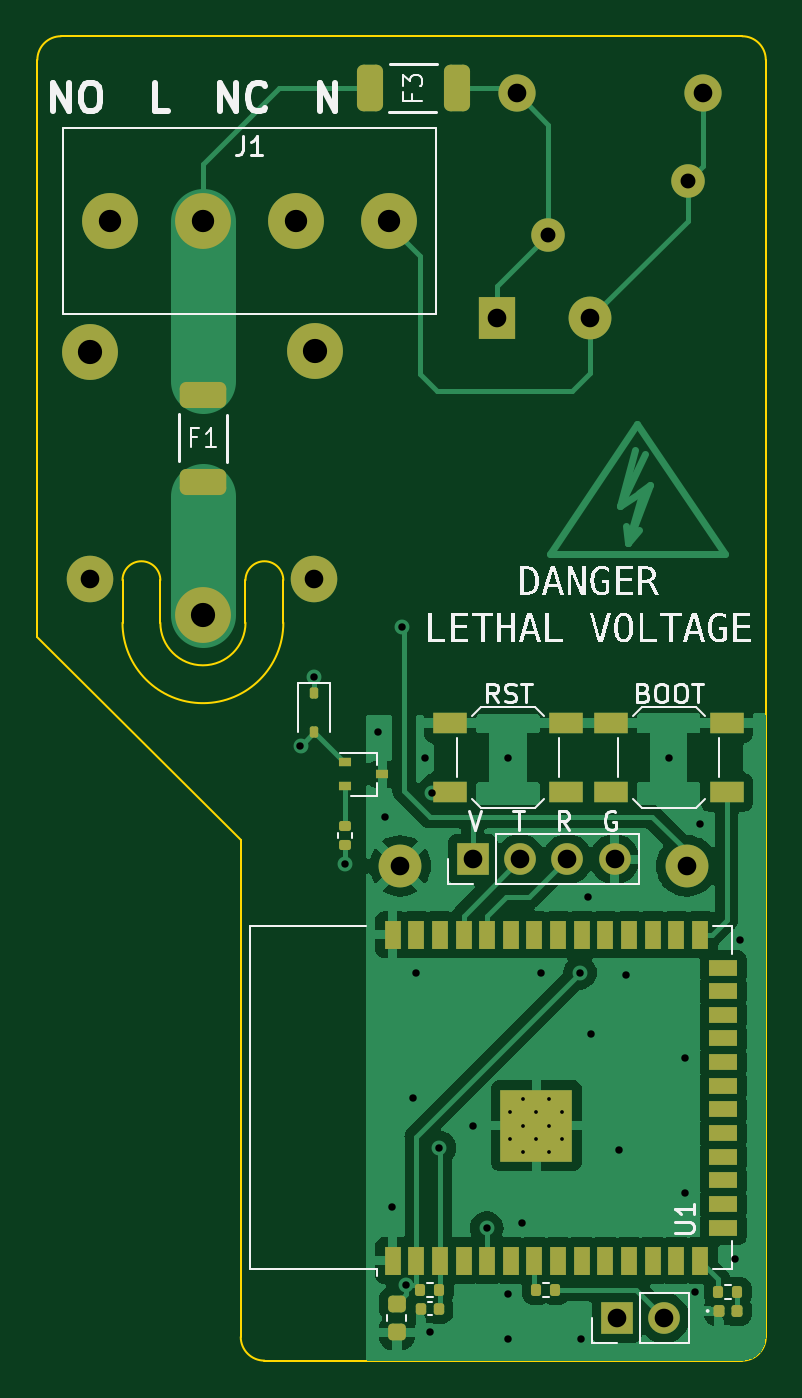
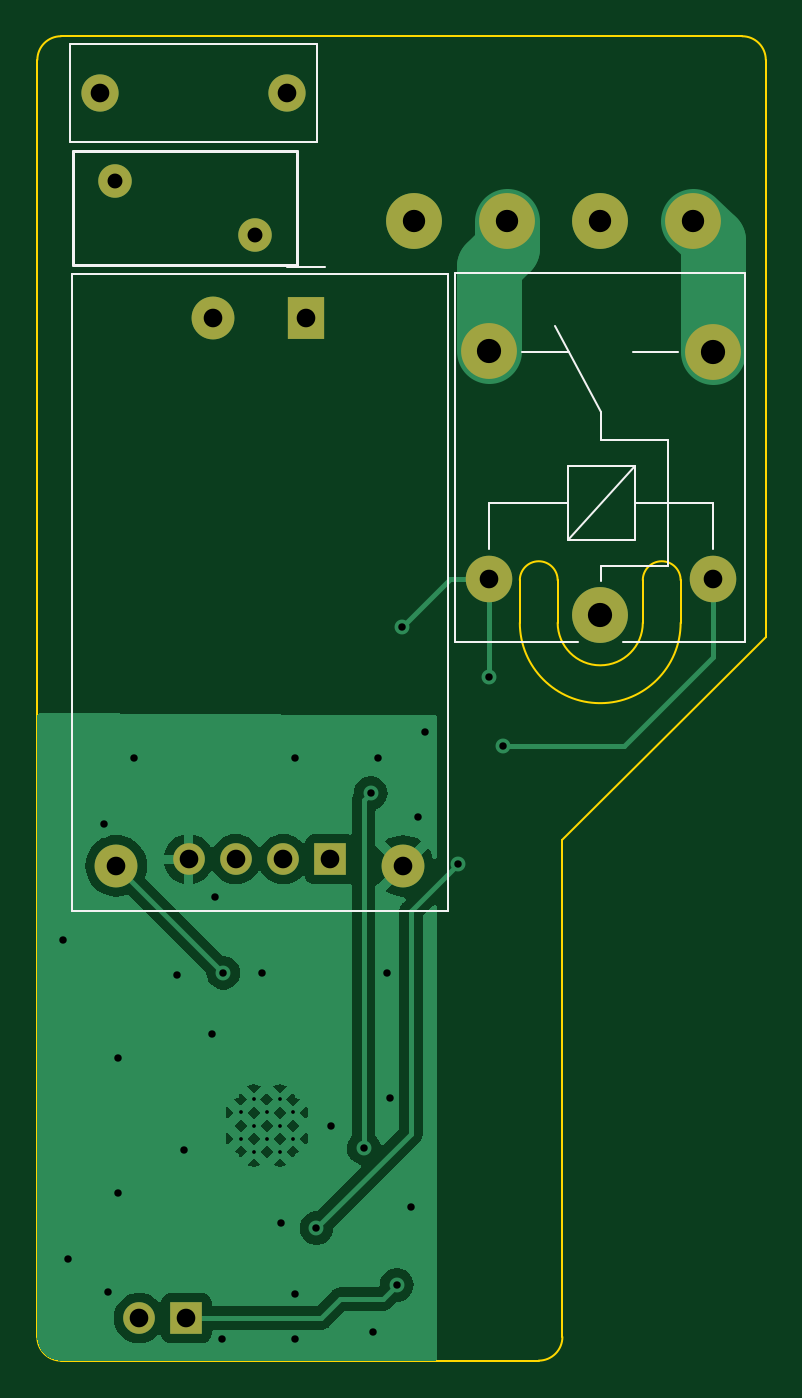
Circuit board: 11 layer files. Board 39.1 x 71.1 mm.
- bottom_copper: IoT Lightswitch-B_Cu.gbr (29322 bytes)
- bottom_mask: IoT Lightswitch-B_Mask.gbr (1414 bytes)
- paste: IoT Lightswitch-B_Paste.gbr (458 bytes)
- bottom_silk: IoT Lightswitch-B_Silkscreen.gbr (2314 bytes)
- outline: IoT Lightswitch-Edge_Cuts.gbr (1600 bytes)
- top_copper: IoT Lightswitch-F_Cu.gbr (60586 bytes)
- top_mask: IoT Lightswitch-F_Mask.gbr (5445 bytes)
- paste: IoT Lightswitch-F_Paste.gbr (4356 bytes)
- top_silk: IoT Lightswitch-F_Silkscreen.gbr (54084 bytes)
- drill: IoT Lightswitch-NPTH.drl (268 bytes)
- drill: IoT Lightswitch-PTH.drl (1581 bytes)

=== bottom_copper: IoT Lightswitch-B_Cu.gbr (29322 bytes, source omitted) ===
=== bottom_mask: IoT Lightswitch-B_Mask.gbr ===
%TF.GenerationSoftware,KiCad,Pcbnew,7.0.1*%
%TF.CreationDate,2023-04-13T16:06:33-04:00*%
%TF.ProjectId,IoT Lightswitch,496f5420-4c69-4676-9874-737769746368,rev?*%
%TF.SameCoordinates,Original*%
%TF.FileFunction,Soldermask,Bot*%
%TF.FilePolarity,Negative*%
%FSLAX46Y46*%
G04 Gerber Fmt 4.6, Leading zero omitted, Abs format (unit mm)*
G04 Created by KiCad (PCBNEW 7.0.1) date 2023-04-13 16:06:33*
%MOMM*%
%LPD*%
G01*
G04 APERTURE LIST*
%ADD10C,3.000000*%
%ADD11R,1.700000X1.700000*%
%ADD12O,1.700000X1.700000*%
%ADD13C,2.500000*%
%ADD14C,1.800000*%
%ADD15R,2.000000X2.300000*%
%ADD16C,2.300000*%
%ADD17C,2.000000*%
G04 APERTURE END LIST*
D10*
%TO.C,J1*%
X157574000Y-60960000D03*
X152574000Y-60960000D03*
X147574000Y-60960000D03*
X142574000Y-60960000D03*
%TD*%
D11*
%TO.C,SW5*%
X169799000Y-119888000D03*
D12*
X172339000Y-119888000D03*
%TD*%
D11*
%TO.C,V  T  R  G*%
X162062000Y-95250000D03*
D12*
X164602000Y-95250000D03*
X167142000Y-95250000D03*
X169682000Y-95250000D03*
%TD*%
D10*
%TO.C,K1*%
X147574000Y-82160000D03*
D13*
X153524000Y-80210000D03*
D10*
X141524000Y-68010000D03*
X153574000Y-67960000D03*
D13*
X141524000Y-80210000D03*
%TD*%
D14*
%TO.C,RV1*%
X166116000Y-61722000D03*
X173616000Y-58822000D03*
%TD*%
D15*
%TO.C,PS1*%
X163362000Y-66209500D03*
D16*
X168362000Y-66209500D03*
X158162000Y-95609500D03*
X173562000Y-95609500D03*
%TD*%
D17*
%TO.C,C2*%
X164418000Y-54102000D03*
X174418000Y-54102000D03*
%TD*%
M02*

=== paste: IoT Lightswitch-B_Paste.gbr ===
%TF.GenerationSoftware,KiCad,Pcbnew,7.0.1*%
%TF.CreationDate,2023-04-13T16:06:33-04:00*%
%TF.ProjectId,IoT Lightswitch,496f5420-4c69-4676-9874-737769746368,rev?*%
%TF.SameCoordinates,Original*%
%TF.FileFunction,Paste,Bot*%
%TF.FilePolarity,Positive*%
%FSLAX46Y46*%
G04 Gerber Fmt 4.6, Leading zero omitted, Abs format (unit mm)*
G04 Created by KiCad (PCBNEW 7.0.1) date 2023-04-13 16:06:33*
%MOMM*%
%LPD*%
G01*
G04 APERTURE LIST*
G04 APERTURE END LIST*
M02*

=== bottom_silk: IoT Lightswitch-B_Silkscreen.gbr ===
%TF.GenerationSoftware,KiCad,Pcbnew,7.0.1*%
%TF.CreationDate,2023-04-13T16:06:33-04:00*%
%TF.ProjectId,IoT Lightswitch,496f5420-4c69-4676-9874-737769746368,rev?*%
%TF.SameCoordinates,Original*%
%TF.FileFunction,Legend,Bot*%
%TF.FilePolarity,Positive*%
%FSLAX46Y46*%
G04 Gerber Fmt 4.6, Leading zero omitted, Abs format (unit mm)*
G04 Created by KiCad (PCBNEW 7.0.1) date 2023-04-13 16:06:33*
%MOMM*%
%LPD*%
G01*
G04 APERTURE LIST*
%ADD10C,0.120000*%
%ADD11C,0.150000*%
G04 APERTURE END LIST*
D10*
%TO.C,K1*%
X146374000Y-83560000D02*
X139774000Y-83560000D01*
X155374000Y-83560000D02*
X148774000Y-83560000D01*
X155374000Y-83560000D02*
X155374000Y-63760000D01*
X147524000Y-79510000D02*
X147524000Y-80310000D01*
X147524000Y-79510000D02*
X143924000Y-79510000D01*
X141524000Y-78610000D02*
X141524000Y-76110000D01*
X145724000Y-78110000D02*
X149324000Y-78110000D01*
X149324000Y-78110000D02*
X149324000Y-74110000D01*
X145724000Y-76110000D02*
X141524000Y-76110000D01*
X153524000Y-76110000D02*
X153524000Y-78610000D01*
X153524000Y-76110000D02*
X149324000Y-76110000D01*
X145724000Y-74110000D02*
X145724000Y-78110000D01*
X145724000Y-74110000D02*
X149324000Y-78110000D01*
X149324000Y-74110000D02*
X145724000Y-74110000D01*
X143924000Y-72710000D02*
X143924000Y-79510000D01*
X147524000Y-72710000D02*
X143924000Y-72710000D01*
X147524000Y-72710000D02*
X147524000Y-71210000D01*
X147524000Y-71210000D02*
X150024000Y-66610000D01*
X143374000Y-68010000D02*
X145824000Y-68010000D01*
X151774000Y-68010000D02*
X149274000Y-68010000D01*
X139774000Y-63760000D02*
X139774000Y-83560000D01*
X155374000Y-63760000D02*
X139774000Y-63760000D01*
D11*
%TO.C,RV1*%
X163866000Y-57222000D02*
X175866000Y-57222000D01*
X163866000Y-63322000D02*
X163866000Y-57222000D01*
X163866000Y-63322000D02*
X175866000Y-63322000D01*
X175866000Y-63322000D02*
X175866000Y-57222000D01*
D10*
%TO.C,PS1*%
X162362000Y-63419500D02*
X164372000Y-63419500D01*
X175962000Y-63809500D02*
X175962000Y-98009500D01*
X155762000Y-63809500D02*
X175962000Y-63809500D01*
X175962000Y-98009500D02*
X155762000Y-98009500D01*
X155762000Y-98009500D02*
X155762000Y-63809500D01*
%TO.C,C2*%
X162798000Y-51482000D02*
X176038000Y-51482000D01*
X162798000Y-56722000D02*
X162798000Y-51482000D01*
X162798000Y-56722000D02*
X176038000Y-56722000D01*
X176038000Y-56722000D02*
X176038000Y-51482000D01*
%TD*%
M02*

=== outline: IoT Lightswitch-Edge_Cuts.gbr ===
%TF.GenerationSoftware,KiCad,Pcbnew,7.0.1*%
%TF.CreationDate,2023-04-13T16:06:33-04:00*%
%TF.ProjectId,IoT Lightswitch,496f5420-4c69-4676-9874-737769746368,rev?*%
%TF.SameCoordinates,Original*%
%TF.FileFunction,Profile,NP*%
%FSLAX46Y46*%
G04 Gerber Fmt 4.6, Leading zero omitted, Abs format (unit mm)*
G04 Created by KiCad (PCBNEW 7.0.1) date 2023-04-13 16:06:33*
%MOMM*%
%LPD*%
G01*
G04 APERTURE LIST*
%TA.AperFunction,Profile*%
%ADD10C,0.100000*%
%TD*%
G04 APERTURE END LIST*
D10*
X138684000Y-83312000D02*
X138684000Y-52324000D01*
X143256000Y-82550000D02*
G75*
G03*
X151892000Y-82550000I4318000J0D01*
G01*
X143256000Y-80264000D02*
X143256000Y-82550000D01*
X149606000Y-120904000D02*
X149606000Y-94234000D01*
X149606000Y-120904000D02*
G75*
G03*
X150876000Y-122174000I1270000J0D01*
G01*
X177800000Y-52324000D02*
X177800000Y-120904000D01*
X151892000Y-80264000D02*
G75*
G03*
X149860000Y-80264000I-1016000J0D01*
G01*
X145288000Y-80264000D02*
G75*
G03*
X143256000Y-80264000I-1016000J0D01*
G01*
X149860000Y-80264000D02*
X149860000Y-82550000D01*
X139954000Y-51054000D02*
X176530000Y-51054000D01*
X176530000Y-122174000D02*
X150876000Y-122174000D01*
X139954000Y-51054000D02*
G75*
G03*
X138684000Y-52324000I0J-1270000D01*
G01*
X145288000Y-82550000D02*
X145288000Y-80264000D01*
X177800000Y-52324000D02*
G75*
G03*
X176530000Y-51054000I-1270000J0D01*
G01*
X151892000Y-82550000D02*
X151892000Y-80264000D01*
X176530000Y-122174000D02*
G75*
G03*
X177800000Y-120904000I0J1270000D01*
G01*
X149606000Y-94234000D02*
X138684000Y-83312000D01*
X145288000Y-82550000D02*
G75*
G03*
X149860000Y-82550000I2286000J0D01*
G01*
M02*

=== top_copper: IoT Lightswitch-F_Cu.gbr (60586 bytes, source omitted) ===
=== top_mask: IoT Lightswitch-F_Mask.gbr ===
%TF.GenerationSoftware,KiCad,Pcbnew,7.0.1*%
%TF.CreationDate,2023-04-13T16:06:33-04:00*%
%TF.ProjectId,IoT Lightswitch,496f5420-4c69-4676-9874-737769746368,rev?*%
%TF.SameCoordinates,Original*%
%TF.FileFunction,Soldermask,Top*%
%TF.FilePolarity,Negative*%
%FSLAX46Y46*%
G04 Gerber Fmt 4.6, Leading zero omitted, Abs format (unit mm)*
G04 Created by KiCad (PCBNEW 7.0.1) date 2023-04-13 16:06:33*
%MOMM*%
%LPD*%
G01*
G04 APERTURE LIST*
G04 Aperture macros list*
%AMRoundRect*
0 Rectangle with rounded corners*
0 $1 Rounding radius*
0 $2 $3 $4 $5 $6 $7 $8 $9 X,Y pos of 4 corners*
0 Add a 4 corners polygon primitive as box body*
4,1,4,$2,$3,$4,$5,$6,$7,$8,$9,$2,$3,0*
0 Add four circle primitives for the rounded corners*
1,1,$1+$1,$2,$3*
1,1,$1+$1,$4,$5*
1,1,$1+$1,$6,$7*
1,1,$1+$1,$8,$9*
0 Add four rect primitives between the rounded corners*
20,1,$1+$1,$2,$3,$4,$5,0*
20,1,$1+$1,$4,$5,$6,$7,0*
20,1,$1+$1,$6,$7,$8,$9,0*
20,1,$1+$1,$8,$9,$2,$3,0*%
G04 Aperture macros list end*
%ADD10R,1.800000X1.100000*%
%ADD11C,3.000000*%
%ADD12RoundRect,0.350000X-0.900000X0.350000X-0.900000X-0.350000X0.900000X-0.350000X0.900000X0.350000X0*%
%ADD13RoundRect,0.350000X-0.350000X-0.900000X0.350000X-0.900000X0.350000X0.900000X-0.350000X0.900000X0*%
%ADD14RoundRect,0.135000X-0.185000X0.135000X-0.185000X-0.135000X0.185000X-0.135000X0.185000X0.135000X0*%
%ADD15RoundRect,0.112500X-0.112500X0.187500X-0.112500X-0.187500X0.112500X-0.187500X0.112500X0.187500X0*%
%ADD16RoundRect,0.147500X-0.147500X-0.172500X0.147500X-0.172500X0.147500X0.172500X-0.147500X0.172500X0*%
%ADD17R,1.700000X1.700000*%
%ADD18O,1.700000X1.700000*%
%ADD19RoundRect,0.135000X0.135000X0.185000X-0.135000X0.185000X-0.135000X-0.185000X0.135000X-0.185000X0*%
%ADD20RoundRect,0.140000X0.140000X0.170000X-0.140000X0.170000X-0.140000X-0.170000X0.140000X-0.170000X0*%
%ADD21R,0.700000X0.450000*%
%ADD22R,0.900000X1.500000*%
%ADD23R,1.500000X0.900000*%
%ADD24C,0.600000*%
%ADD25R,3.900000X3.900000*%
%ADD26RoundRect,0.225000X-0.250000X0.225000X-0.250000X-0.225000X0.250000X-0.225000X0.250000X0.225000X0*%
%ADD27C,2.500000*%
%ADD28C,1.800000*%
%ADD29R,2.000000X2.300000*%
%ADD30C,2.300000*%
%ADD31C,2.000000*%
G04 APERTURE END LIST*
D10*
%TO.C,BOOT*%
X169493000Y-87939000D03*
X175693000Y-87939000D03*
X169493000Y-91639000D03*
X175693000Y-91639000D03*
%TD*%
D11*
%TO.C,J1*%
X157574000Y-60960000D03*
X152574000Y-60960000D03*
X147574000Y-60960000D03*
X142574000Y-60960000D03*
%TD*%
D12*
%TO.C,F1*%
X147574000Y-70294000D03*
X147574000Y-74994000D03*
%TD*%
D10*
%TO.C,RST*%
X167057000Y-91639000D03*
X160857000Y-91639000D03*
X167057000Y-87939000D03*
X160857000Y-87939000D03*
%TD*%
D13*
%TO.C,F3*%
X156527000Y-53848000D03*
X161227000Y-53848000D03*
%TD*%
D14*
%TO.C,R2*%
X155194000Y-93470000D03*
X155194000Y-94490000D03*
%TD*%
D15*
%TO.C,D1*%
X153543000Y-86326000D03*
X153543000Y-88426000D03*
%TD*%
D16*
%TO.C,D2*%
X175283000Y-119507000D03*
X176253000Y-119507000D03*
%TD*%
D17*
%TO.C,SW5*%
X169799000Y-119888000D03*
D18*
X172339000Y-119888000D03*
%TD*%
D17*
%TO.C,V  T  R  G*%
X162062000Y-95250000D03*
D18*
X164602000Y-95250000D03*
X167142000Y-95250000D03*
X169682000Y-95250000D03*
%TD*%
D19*
%TO.C,R4*%
X176278000Y-118491000D03*
X175258000Y-118491000D03*
%TD*%
D20*
%TO.C,C1*%
X160246000Y-119380000D03*
X159286000Y-119380000D03*
%TD*%
D19*
%TO.C,R3*%
X166499000Y-118364000D03*
X165479000Y-118364000D03*
%TD*%
D21*
%TO.C,Q1*%
X155210000Y-90028000D03*
X155210000Y-91328000D03*
X157210000Y-90678000D03*
%TD*%
D22*
%TO.C,U1*%
X157758000Y-116800000D03*
X159028000Y-116800000D03*
X160298000Y-116800000D03*
X161568000Y-116800000D03*
X162838000Y-116800000D03*
X164108000Y-116800000D03*
X165378000Y-116800000D03*
X166648000Y-116800000D03*
X167918000Y-116800000D03*
X169188000Y-116800000D03*
X170458000Y-116800000D03*
X171728000Y-116800000D03*
X172998000Y-116800000D03*
X174268000Y-116800000D03*
D23*
X175518000Y-115035000D03*
X175518000Y-113765000D03*
X175518000Y-112495000D03*
X175518000Y-111225000D03*
X175518000Y-109955000D03*
X175518000Y-108685000D03*
X175518000Y-107415000D03*
X175518000Y-106145000D03*
X175518000Y-104875000D03*
X175518000Y-103605000D03*
X175518000Y-102335000D03*
X175518000Y-101065000D03*
D22*
X174268000Y-99300000D03*
X172998000Y-99300000D03*
X171728000Y-99300000D03*
X170458000Y-99300000D03*
X169188000Y-99300000D03*
X167918000Y-99300000D03*
X166648000Y-99300000D03*
X165378000Y-99300000D03*
X164108000Y-99300000D03*
X162838000Y-99300000D03*
X161568000Y-99300000D03*
X160298000Y-99300000D03*
X159028000Y-99300000D03*
X157758000Y-99300000D03*
D24*
X164778000Y-110950000D03*
X166178000Y-110950000D03*
X164078000Y-110250000D03*
X165478000Y-110250000D03*
X166878000Y-110250000D03*
X164778000Y-109550000D03*
D25*
X165478000Y-109550000D03*
D24*
X166178000Y-109550000D03*
X164078000Y-108850000D03*
X165478000Y-108850000D03*
X166878000Y-108850000D03*
X164778000Y-108150000D03*
X166178000Y-108150000D03*
%TD*%
D19*
%TO.C,R1*%
X160276000Y-118364000D03*
X159256000Y-118364000D03*
%TD*%
D26*
%TO.C,C3*%
X157988000Y-119113000D03*
X157988000Y-120663000D03*
%TD*%
D11*
%TO.C,K1*%
X147574000Y-82160000D03*
D27*
X153524000Y-80210000D03*
D11*
X141524000Y-68010000D03*
X153574000Y-67960000D03*
D27*
X141524000Y-80210000D03*
%TD*%
D28*
%TO.C,RV1*%
X166116000Y-61722000D03*
X173616000Y-58822000D03*
%TD*%
D29*
%TO.C,PS1*%
X163362000Y-66209500D03*
D30*
X168362000Y-66209500D03*
X158162000Y-95609500D03*
X173562000Y-95609500D03*
%TD*%
D31*
%TO.C,C2*%
X164418000Y-54102000D03*
X174418000Y-54102000D03*
%TD*%
M02*

=== paste: IoT Lightswitch-F_Paste.gbr ===
%TF.GenerationSoftware,KiCad,Pcbnew,7.0.1*%
%TF.CreationDate,2023-04-13T16:06:33-04:00*%
%TF.ProjectId,IoT Lightswitch,496f5420-4c69-4676-9874-737769746368,rev?*%
%TF.SameCoordinates,Original*%
%TF.FileFunction,Paste,Top*%
%TF.FilePolarity,Positive*%
%FSLAX46Y46*%
G04 Gerber Fmt 4.6, Leading zero omitted, Abs format (unit mm)*
G04 Created by KiCad (PCBNEW 7.0.1) date 2023-04-13 16:06:33*
%MOMM*%
%LPD*%
G01*
G04 APERTURE LIST*
G04 Aperture macros list*
%AMRoundRect*
0 Rectangle with rounded corners*
0 $1 Rounding radius*
0 $2 $3 $4 $5 $6 $7 $8 $9 X,Y pos of 4 corners*
0 Add a 4 corners polygon primitive as box body*
4,1,4,$2,$3,$4,$5,$6,$7,$8,$9,$2,$3,0*
0 Add four circle primitives for the rounded corners*
1,1,$1+$1,$2,$3*
1,1,$1+$1,$4,$5*
1,1,$1+$1,$6,$7*
1,1,$1+$1,$8,$9*
0 Add four rect primitives between the rounded corners*
20,1,$1+$1,$2,$3,$4,$5,0*
20,1,$1+$1,$4,$5,$6,$7,0*
20,1,$1+$1,$6,$7,$8,$9,0*
20,1,$1+$1,$8,$9,$2,$3,0*%
G04 Aperture macros list end*
%ADD10R,1.800000X1.100000*%
%ADD11RoundRect,0.350000X-0.900000X0.350000X-0.900000X-0.350000X0.900000X-0.350000X0.900000X0.350000X0*%
%ADD12RoundRect,0.350000X-0.350000X-0.900000X0.350000X-0.900000X0.350000X0.900000X-0.350000X0.900000X0*%
%ADD13RoundRect,0.135000X-0.185000X0.135000X-0.185000X-0.135000X0.185000X-0.135000X0.185000X0.135000X0*%
%ADD14RoundRect,0.112500X-0.112500X0.187500X-0.112500X-0.187500X0.112500X-0.187500X0.112500X0.187500X0*%
%ADD15RoundRect,0.147500X-0.147500X-0.172500X0.147500X-0.172500X0.147500X0.172500X-0.147500X0.172500X0*%
%ADD16RoundRect,0.135000X0.135000X0.185000X-0.135000X0.185000X-0.135000X-0.185000X0.135000X-0.185000X0*%
%ADD17RoundRect,0.140000X0.140000X0.170000X-0.140000X0.170000X-0.140000X-0.170000X0.140000X-0.170000X0*%
%ADD18R,0.700000X0.450000*%
%ADD19R,0.900000X0.900000*%
%ADD20R,0.900000X1.500000*%
%ADD21R,1.500000X0.900000*%
%ADD22RoundRect,0.225000X-0.250000X0.225000X-0.250000X-0.225000X0.250000X-0.225000X0.250000X0.225000X0*%
G04 APERTURE END LIST*
D10*
%TO.C,BOOT*%
X169493000Y-87939000D03*
X175693000Y-87939000D03*
X169493000Y-91639000D03*
X175693000Y-91639000D03*
%TD*%
D11*
%TO.C,F1*%
X147574000Y-70294000D03*
X147574000Y-74994000D03*
%TD*%
D10*
%TO.C,RST*%
X167057000Y-91639000D03*
X160857000Y-91639000D03*
X167057000Y-87939000D03*
X160857000Y-87939000D03*
%TD*%
D12*
%TO.C,F3*%
X156527000Y-53848000D03*
X161227000Y-53848000D03*
%TD*%
D13*
%TO.C,R2*%
X155194000Y-93470000D03*
X155194000Y-94490000D03*
%TD*%
D14*
%TO.C,D1*%
X153543000Y-86326000D03*
X153543000Y-88426000D03*
%TD*%
D15*
%TO.C,D2*%
X175283000Y-119507000D03*
X176253000Y-119507000D03*
%TD*%
D16*
%TO.C,R4*%
X176278000Y-118491000D03*
X175258000Y-118491000D03*
%TD*%
D17*
%TO.C,C1*%
X160246000Y-119380000D03*
X159286000Y-119380000D03*
%TD*%
D16*
%TO.C,R3*%
X166499000Y-118364000D03*
X165479000Y-118364000D03*
%TD*%
D18*
%TO.C,Q1*%
X155210000Y-90028000D03*
X155210000Y-91328000D03*
X157210000Y-90678000D03*
%TD*%
D19*
%TO.C,U1*%
X164078000Y-110950000D03*
X165478000Y-110950000D03*
X166878000Y-110950000D03*
X164078000Y-109550000D03*
X165478000Y-109550000D03*
X166878000Y-109550000D03*
X164078000Y-108150000D03*
X165478000Y-108150000D03*
X166878000Y-108150000D03*
D20*
X157758000Y-116800000D03*
X159028000Y-116800000D03*
X160298000Y-116800000D03*
X161568000Y-116800000D03*
X162838000Y-116800000D03*
X164108000Y-116800000D03*
X165378000Y-116800000D03*
X166648000Y-116800000D03*
X167918000Y-116800000D03*
X169188000Y-116800000D03*
X170458000Y-116800000D03*
X171728000Y-116800000D03*
X172998000Y-116800000D03*
X174268000Y-116800000D03*
D21*
X175518000Y-115035000D03*
X175518000Y-113765000D03*
X175518000Y-112495000D03*
X175518000Y-111225000D03*
X175518000Y-109955000D03*
X175518000Y-108685000D03*
X175518000Y-107415000D03*
X175518000Y-106145000D03*
X175518000Y-104875000D03*
X175518000Y-103605000D03*
X175518000Y-102335000D03*
X175518000Y-101065000D03*
D20*
X174268000Y-99300000D03*
X172998000Y-99300000D03*
X171728000Y-99300000D03*
X170458000Y-99300000D03*
X169188000Y-99300000D03*
X167918000Y-99300000D03*
X166648000Y-99300000D03*
X165378000Y-99300000D03*
X164108000Y-99300000D03*
X162838000Y-99300000D03*
X161568000Y-99300000D03*
X160298000Y-99300000D03*
X159028000Y-99300000D03*
X157758000Y-99300000D03*
%TD*%
D16*
%TO.C,R1*%
X160276000Y-118364000D03*
X159256000Y-118364000D03*
%TD*%
D22*
%TO.C,C3*%
X157988000Y-119113000D03*
X157988000Y-120663000D03*
%TD*%
M02*

=== top_silk: IoT Lightswitch-F_Silkscreen.gbr (54084 bytes, source omitted) ===
=== drill: IoT Lightswitch-NPTH.drl ===
M48
; DRILL file {KiCad 7.0.1} date Thu Apr 13 16:06:35 2023
; FORMAT={-:-/ absolute / inch / decimal}
; #@! TF.CreationDate,2023-04-13T16:06:35-04:00
; #@! TF.GenerationSoftware,Kicad,Pcbnew,7.0.1
; #@! TF.FileFunction,NonPlated,1,2,NPTH
FMAT,2
INCH
%
G90
G05
T0
M30

=== drill: IoT Lightswitch-PTH.drl ===
M48
; DRILL file {KiCad 7.0.1} date Thu Apr 13 16:06:35 2023
; FORMAT={-:-/ absolute / inch / decimal}
; #@! TF.CreationDate,2023-04-13T16:06:35-04:00
; #@! TF.GenerationSoftware,Kicad,Pcbnew,7.0.1
; #@! TF.FileFunction,Plated,1,2,PTH
FMAT,2
INCH
; #@! TA.AperFunction,Plated,PTH,ComponentDrill
T1C0.0079
; #@! TA.AperFunction,Plated,PTH,ViaDrill
T2C0.0157
; #@! TA.AperFunction,Plated,PTH,ComponentDrill
T3C0.0315
; #@! TA.AperFunction,Plated,PTH,ComponentDrill
T4C0.0394
; #@! TA.AperFunction,Plated,PTH,ComponentDrill
T5C0.0472
; #@! TA.AperFunction,Plated,PTH,ComponentDrill
T6C0.0512
%
G90
G05
T1
X6.4598Y-4.2854
X6.4598Y-4.3406
X6.4873Y-4.2579
X6.4873Y-4.313
X6.4873Y-4.3681
X6.5149Y-4.2854
X6.5149Y-4.3406
X6.5424Y-4.2579
X6.5424Y-4.313
X6.5424Y-4.3681
X6.57Y-4.2854
X6.57Y-4.3406
T2
X6.0163Y-3.51
X6.045Y-3.365
X6.11Y-3.76
X6.18Y-3.48
X6.195Y-3.66
X6.21Y-4.485
X6.23Y-3.26
X6.24Y-4.65
X6.255Y-4.255
X6.26Y-3.99
X6.28Y-3.535
X6.29Y-4.75
X6.295Y-3.61
X6.31Y-4.36
X6.38Y-4.315
X6.41Y-4.53
X6.455Y-3.535
X6.455Y-4.67
X6.455Y-4.765
X6.485Y-4.52
X6.525Y-3.99
X6.6073Y-3.99
X6.61Y-4.765
X6.625Y-3.83
X6.63Y-4.12
X6.69Y-4.365
X6.705Y-3.995
X6.795Y-3.535
X6.83Y-4.17
X6.83Y-4.455
X6.85Y-4.665
X6.86Y-3.675
X6.935Y-4.595
X6.945Y-3.92
T3
X6.54Y-2.43
X6.8353Y-2.3158
T4
X5.5718Y-3.1579
X6.0443Y-3.1579
X6.2269Y-3.7642
X6.3804Y-3.75
X6.4316Y-2.6067
X6.4731Y-2.13
X6.4804Y-3.75
X6.5804Y-3.75
X6.6284Y-2.6067
X6.6804Y-3.75
X6.685Y-4.72
X6.785Y-4.72
X6.8331Y-3.7642
X6.8669Y-2.13
T5
X5.6131Y-2.4
X5.81Y-2.4
X6.0069Y-2.4
X6.2037Y-2.4
T6
X5.5718Y-2.6776
X5.81Y-3.2346
X6.0462Y-2.6756
T0
M30

